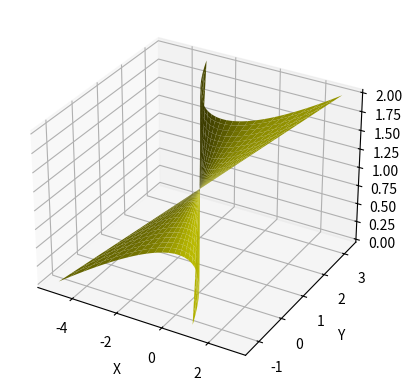

Write the Python code that produced this figure.
from mpl_toolkits.mplot3d import Axes3D
import matplotlib.pyplot as plt
import numpy as np

fig = plt.figure()
ax = fig.add_subplot(111, projection='3d')

u = np.linspace(-3, 3, 100)
v = np.linspace(-1, 1, 100)

x = -1 + np.outer((u+1),v)
y = 1 + np.outer((0.25*u**2),v)
z = 1 + np.outer(np.ones(np.size(u)),v)
ax.plot_surface(x, y, z,  rstride=4, cstride=4, color='y')
ax.set_xlabel('X')
ax.set_ylabel('Y')
ax.set_zlabel('Z')

plt.savefig("exemplo07.png")

plt.show()